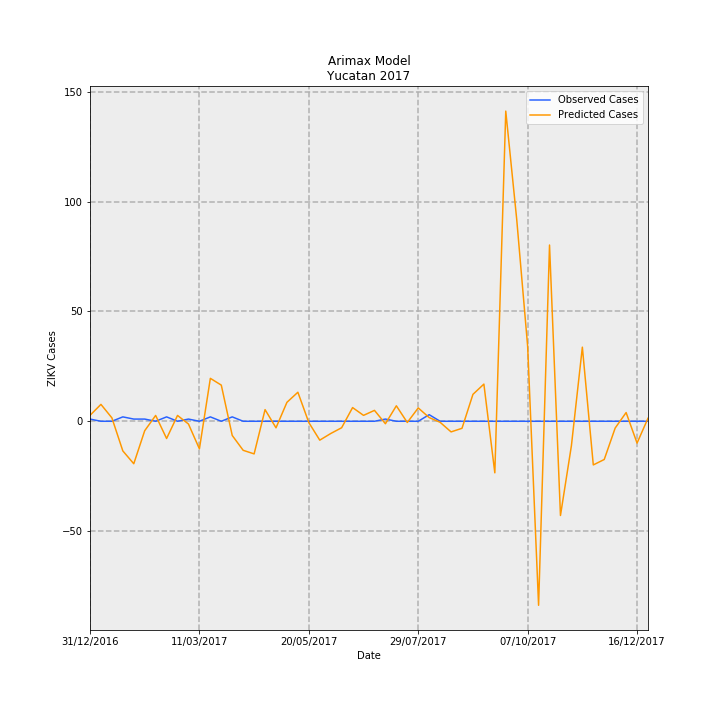

The file beside this chart, header and first rows:
Date, predictions_incidence, observed_incidence, Predicted Cases, Observed Cases, error
31/12/2016, 0.1287, 0.04768, 2.699, 1, -1.699
07/01/2017, 0.3667, 0.0, 7.691, 0.0, -7.691
14/01/2017, 0.07416, 0.0, 1.555, 0.0, -1.555
21/01/2017, -0.6435, 0.09537, -13.5, 2, 15.5
28/01/2017, -0.9224, 0.04768, -19.35, 1, 20.35
04/02/2017, -0.2052, 0.04768, -4.303, 1, 5.303
11/02/2017, 0.1265, 0.0, 2.652, 0.0, -2.652
18/02/2017, -0.3742, 0.09537, -7.848, 2, 9.848
25/02/2017, 0.1266, 0.0, 2.655, 0.0, -2.655
04/03/2017, -0.05976, 0.04768, -1.253, 1, 2.253
11/03/2017, -0.5994, 0.0, -12.57, 0.0, 12.57
18/03/2017, 0.9323, 0.09537, 19.55, 2, -17.55
25/03/2017, 0.785, 0.0, 16.46, 0.0, -16.46
01/04/2017, -0.3084, 0.09537, -6.468, 2, 8.468
08/04/2017, -0.6308, 0.0, -13.23, 0.0, 13.23
15/04/2017, -0.7085, 0.0, -14.86, 0.0, 14.86
22/04/2017, 0.2527, 0.0, 5.3, 0.0, -5.3
29/04/2017, -0.1423, 0.0, -2.985, 0.0, 2.985
06/05/2017, 0.4116, 0.0, 8.633, 0.0, -8.633
13/05/2017, 0.6304, 0.0, 13.22, 0.0, -13.22
20/05/2017, -0.02805, 0.0, -0.5883, 0.0, 0.5883
27/05/2017, -0.4103, 0.0, -8.604, 0.0, 8.604
03/06/2017, -0.2662, 0.0, -5.583, 0.0, 5.583
10/06/2017, -0.1403, 0.0, -2.942, 0.0, 2.942
17/06/2017, 0.2974, 0.0, 6.236, 0.0, -6.236
24/06/2017, 0.1281, 0.0, 2.687, 0.0, -2.687
01/07/2017, 0.2367, 0.0, 4.964, 0.0, -4.964
08/07/2017, -0.0536, 0.04768, -1.124, 1, 2.124
15/07/2017, 0.3359, 0.0, 7.044, 0.0, -7.044
22/07/2017, -0.02653, 0.0, -0.5564, 0.0, 0.5564
29/07/2017, 0.2896, 0.0, 6.074, 0.0, -6.074
05/08/2017, 0.08057, 0.143, 1.69, 3.0, 1.31
12/08/2017, -0.02217, 0.0, -0.465, 0.0, 0.465
19/08/2017, -0.2308, 0.0, -4.84, 0.0, 4.84
26/08/2017, -0.1527, 0.0, -3.202, 0.0, 3.202
02/09/2017, 0.5845, 0.0, 12.26, 0.0, -12.26
09/09/2017, 0.8071, 0.0, 16.93, 0.0, -16.93
16/09/2017, -1.12, 0.0, -23.48, 0.0, 23.48
23/09/2017, 6.736, 0.0, 141.3, 0.0, -141.3
30/09/2017, 4.387, 0.0, 92.01, 0.0, -92.01
07/10/2017, 1.628, 0.0, 34.14, 0.0, -34.14
14/10/2017, -3.997, 0.0, -83.82, 0.0, 83.82
21/10/2017, 3.828, 0.0, 80.27, 0.0, -80.27
28/10/2017, -2.046, 0.0, -42.92, 0.0, 42.92
04/11/2017, -0.5296, 0.0, -11.11, 0.0, 11.11
11/11/2017, 1.61, 0.0, 33.76, 0.0, -33.76
18/11/2017, -0.9482, 0.0, -19.88, 0.0, 19.88
25/11/2017, -0.8301, 0.0, -17.41, 0.0, 17.41
02/12/2017, -0.1471, 0.0, -3.085, 0.0, 3.085
09/12/2017, 0.1891, 0.0, 3.965, 0.0, -3.965
16/12/2017, -0.474, 0.0, -9.94, 0.0, 9.94
23/12/2017, 0.06552, 0.0, 1.374, 0.0, -1.374
